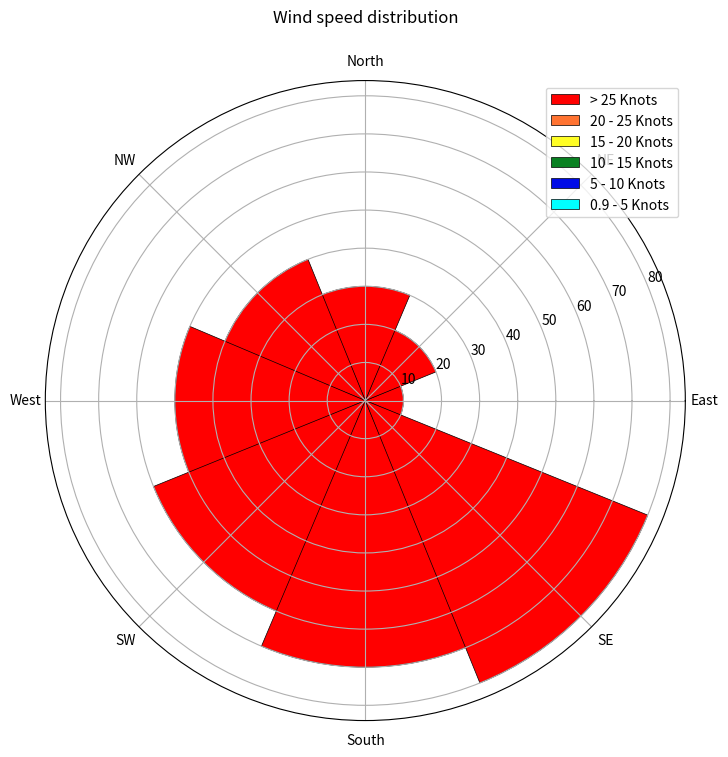

Here is the Python script that generated this plot: (Note: this script raises an exception after producing the figure.)
#!/usr/bin/env python
# my_windrose
# This is library to plot windrose from list data
# Author : Imam Kurniawan 

import numpy as np
import matplotlib.cm as cm
from matplotlib.pyplot import figure, show, rc
import matplotlib.pyplot as plt

# fungsi menggambar plot windrose
# count_wind_dir = jumlah wind direction = 4, 8, atau 16
# l1 - l6 = variabel dengan tipe data list yang berisi persentase distribusi angin berdasarkan kecepatan
# 		l1 : ws > 25 Knots
# 		l2 : ws (20-25 Knots)
# 		l3 : ws (15-20 Knots)
# 		l4 : ws (10-15 Knots)
# 		l5 : ws (5-10 Knots)
# 		l6 : ws (0.97-5 Knots)
# legend_loc = lokasi legend akan ditampilkan
#		Location String	Location Code
# 		‘best’			0
#		‘upper right’	1
#		‘upper left’	2
#		‘lower left’	3
#		‘lower right’	4
#		‘right’			5
#		‘center left’	6
#		‘center right’	7
#		‘lower center’	8
#		‘upper center’	9
#		‘center’		10
#
def plotWindrose(count_wind_dir,l1,l2,l3,l4,l5,l6,legend_loc):
	# force square figure and square axes looks better for polar, IMO
	# figsize = panjang x lebar frame
	fig = figure(figsize=(8,8)) 
	# posisi (koordinat grafik)
	ax = fig.add_axes([0.1, 0.1, 0.8, 0.8], polar=True) 

	ax.set_xticklabels(['East','NE','North','NW','West','SW','South','SE'])
	ax.set_title("Wind speed distribution\n", va='bottom')
	# ax.set_yticklabels(['20%','40%','60%','80%','100%'])
	# Jumlah wind direction = 4,8, dan 16
	N = count_wind_dir 
	theta = np.arange(0.0, 2*np.pi, 2*np.pi/N)
	# radii = 10*np.random.rand(N)

	# Ukuran lebar bar grafik
	# jika N = 16 -> bar_width = 0.4
	# jika N = 8 -> bar_width = 0.8
	bar_width = 0.8

	def six_times(l1,l2,l3,l4,l5,l6):
		return l1+l2+l3+l4+l5+l6
	li1 = list(map(six_times,l1,l2,l3,l4,l5,l6))
	a = np.array( li1 )
	radii = a
	width = np.pi/4*np.random.rand(N)
	bars = ax.bar(theta, radii, width=bar_width, bottom=0.0)
	for r,bar in zip(radii, bars):
	    #bar.set_facecolor( cm.jet(r/10.))
	    bar.set_facecolor('#FF0000')
	    bar.set_alpha(1)
	    bar.set_edgecolor('#000000')
	    bar.set_linewidth(0.5)

	def five_times(l2,l3,l4,l5,l6):
		return l2+l3+l4+l5+l6
	li2 = list(map(five_times,l2,l3,l4,l5,l6))
	a = np.array( li2 )
	radii = a
	width = np.pi/4*np.random.rand(N)
	bars = ax.bar(theta, radii, width=bar_width, bottom=0.0)
	for r,bar in zip(radii, bars):
	    #bar.set_facecolor( cm.jet(r/10.))
	    bar.set_facecolor('#FF7331')
	    bar.set_alpha(1)
	    bar.set_edgecolor('#000000')
	    bar.set_linewidth(0.5)

	def four_times(l3,l4,l5,l6):
		return l3+l4+l5+l6
	li3 = list(map(four_times,l3,l4,l5,l6))
	a = np.array( li3 )
	radii = a
	width = np.pi/4*np.random.rand(N)
	bars = ax.bar(theta, radii, width=bar_width, bottom=0.0)
	for r,bar in zip(radii, bars):
	    #bar.set_facecolor( cm.jet(r/10.))
	    bar.set_facecolor('#FFFE25')
	    bar.set_alpha(1)
	    bar.set_edgecolor('#000000')
	    bar.set_linewidth(0.5)

	def three_times(l4,l5,l6):
		return l4+l5+l6
	li4 = list(map(three_times,l4,l5,l6))
	a = np.array(li4)
	radii = a
	width = np.pi/4*np.random.rand(N)
	bars = ax.bar(theta, radii, width=bar_width, bottom=0.0)
	for r,bar in zip(radii, bars):
	    #bar.set_facecolor( cm.jet(r/10.))
	    bar.set_facecolor('#098122')
	    bar.set_alpha(1)
	    bar.set_edgecolor('#000000')
	    bar.set_linewidth(0.5)

	def two_times(l5,l6):
		return l5+l6
	li5 = list(map(two_times,l5,l6))
	a = np.array (li5)
	radii = a
	width = np.pi/4*np.random.rand(N)
	bars = ax.bar(theta, radii, width=bar_width, bottom=0.0)
	for r,bar in zip(radii, bars):
	    #bar.set_facecolor( cm.jet(r/10.))
	    bar.set_facecolor('#000BE7')
	    bar.set_alpha(1)
	    bar.set_edgecolor('#000000')
	    bar.set_linewidth(0.5)

	li6 = l6
	a = np.array (li6)
	radii = a
	width = np.pi/4*np.random.rand(N)
	bars = ax.bar(theta, radii, width=bar_width, bottom=0.0)
	for r,bar in zip(radii, bars):
	    #bar.set_facecolor( cm.jet(r/10.))
	    bar.set_facecolor('#00FFFF')
	    bar.set_alpha(1)
	    bar.set_edgecolor('#000000')
	    bar.set_linewidth(0.5)


	ax.legend(['> 25 Knots','20 - 25 Knots','15 - 20 Knots','10 - 15 Knots','5 - 10 Knots', '0.9 - 5 Knots'], loc=legend_loc)
	plt.savefig('figures/windrose_8d.png',dpi=300)
	show()


# Sample to use
# li = Percentage of windspeed distribution
# li = ['E','','NE','','N','','NW','','W','','SW','','S','','SE','']
#
count_wind_dir = 8
li1 = [10,20,30,40,50,60,70,80] 	
li2 = [0,0,0,0,0,0,0,0]    	
li3 = [0,0,0,0,0,0,0,0]    	
li4 = [0,0,0,0,0,0,0,0]    	
li5 = [0,0,0,0,0,0,0,0]   		
li6 = [0,0,0,0,0,0,0,0]
legend_loc = 1

plotWindrose(count_wind_dir,li1,li2,li3,li4,li5,li6,legend_loc)
